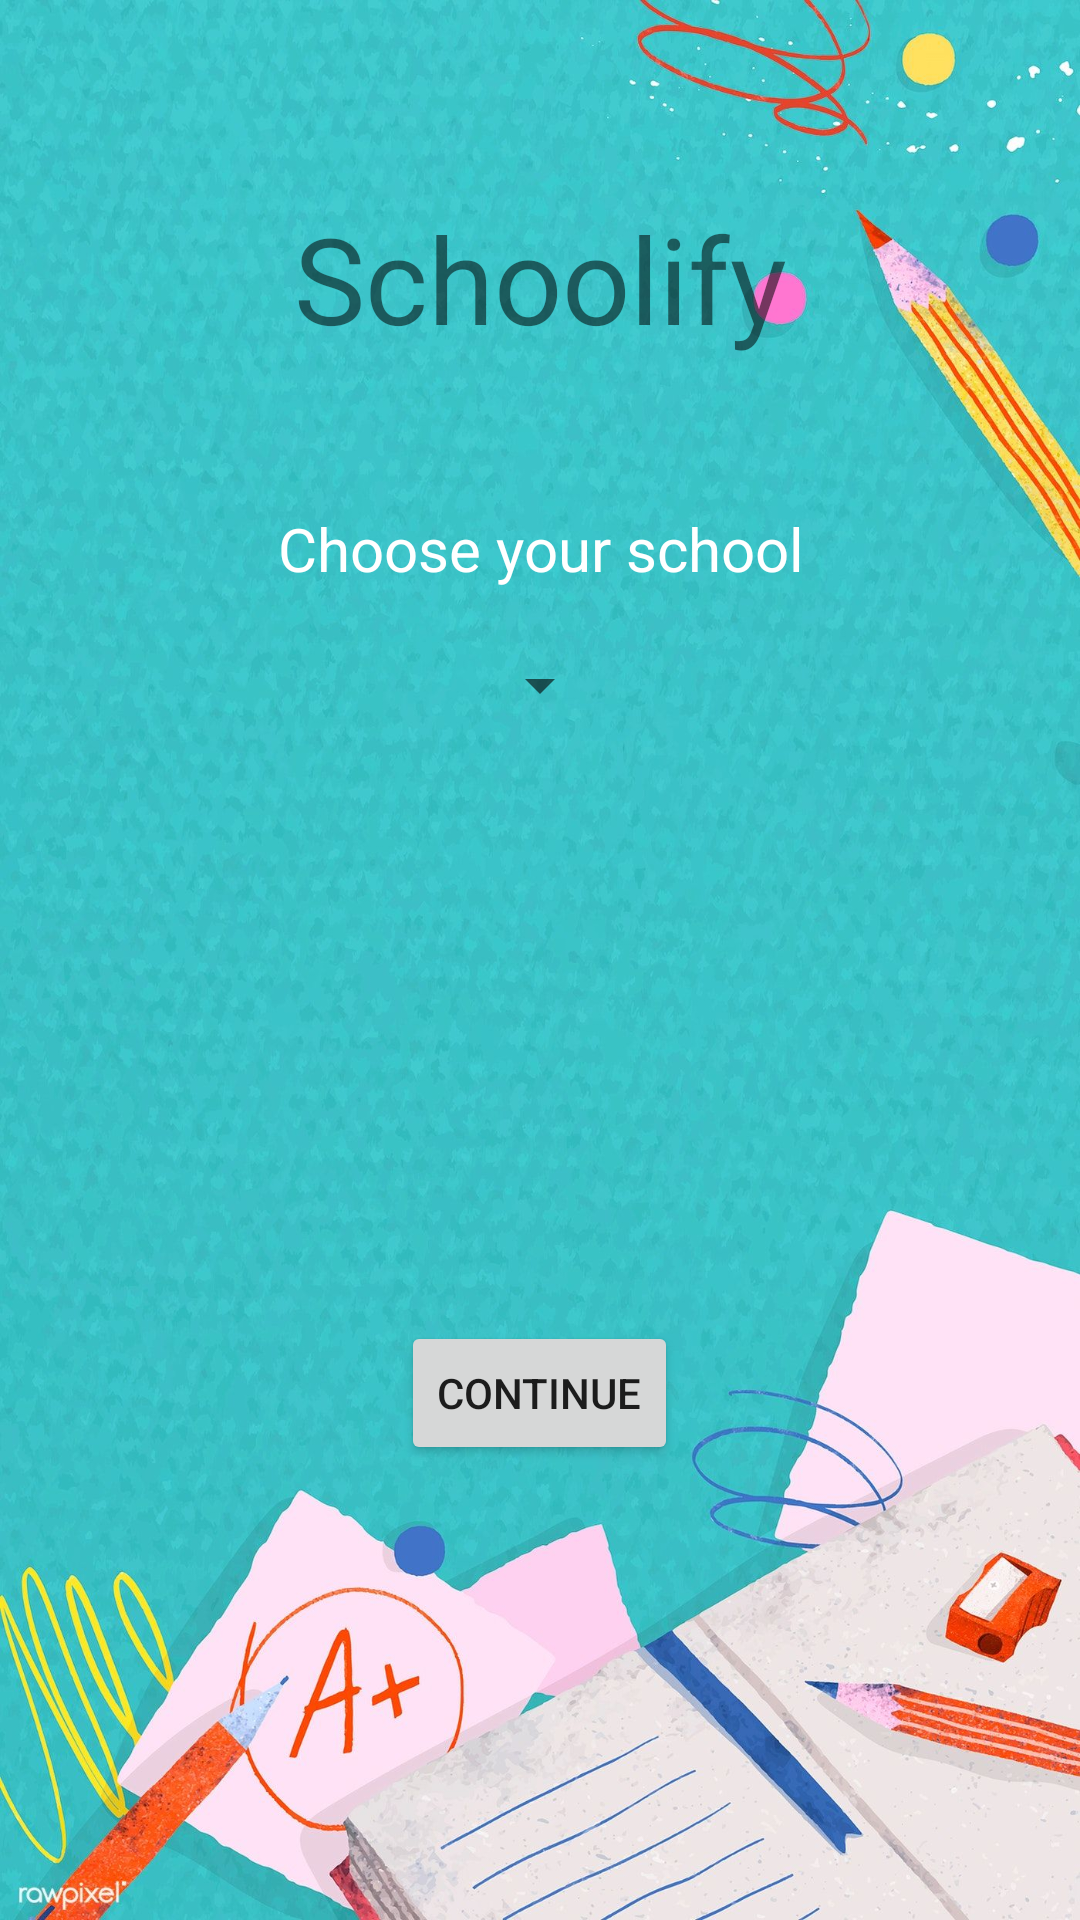

Android layout source for this screen:
<!-- AndroidManifest.xml: application theme Theme.Schoolify -->
<!-- res/layout/activity_main.xml -->
<?xml version="1.0" encoding="utf-8"?>
<LinearLayout
    xmlns:android="http://schemas.android.com/apk/res/android"
    xmlns:tools="http://schemas.android.com/tools"
    xmlns:app="http://schemas.android.com/apk/res-auto"
    android:layout_width="match_parent"
    android:layout_height="match_parent"
    android:orientation="vertical"
    android:padding="16dp"
    android:background="@drawable/phone_background">

    

    <TextView
        android:layout_width="match_parent"
        android:layout_height="wrap_content"
        android:gravity="center"
        android:layout_marginTop="50dp"
        android:text="Schoolify"
        android:textSize="40dp" />

    <TextView
        android:layout_width="match_parent"
        android:layout_height="wrap_content"
        android:gravity="center"
        android:layout_marginTop="50dp"
        android:text="Choose your school"
        android:textColor="@color/white"
        android:textSize="20sp" />

    <Spinner
        android:id="@+id/school_spinner"
        android:layout_width="wrap_content"
        android:layout_height="wrap_content"
        android:layout_marginTop="20dp"
        android:layout_gravity="center"
        android:textAlignment="center"
        />

    <Button
        android:id="@+id/continue_button"
        android:layout_width="wrap_content"
        android:layout_height="wrap_content"
        android:layout_gravity="center"
        android:layout_marginTop="200dp"
        android:text="Continue"
        tools:ignore="RtlHardcoded,VectorDrawableCompat" />


</LinearLayout>
<!-- resources referenced by this layout -->
<resources>
  <!-- drawable phone_background: jpg bitmap (drawable, 306096 bytes) -->
  <style name="Theme.Schoolify" parent="Theme.MaterialComponents.DayNight.NoActionBar">
          
          <item name="colorPrimary">@color/purple_500</item>
          <item name="colorPrimaryVariant">@color/purple_700</item>
          <item name="colorOnPrimary">@color/white</item>
          
          <item name="colorSecondary">@color/teal_200</item>
          <item name="colorSecondaryVariant">@color/teal_700</item>
          <item name="colorOnSecondary">@color/black</item>
          
          <item name="android:statusBarColor" tools:targetApi="l">?attr/colorPrimaryVariant</item>
          
      </style>
  <!-- not gathered from this repository: default colours our renderer supplied (Android Studio template values) -->
  <color name="purple_500">#FF6200EE</color>
  <color name="purple_700">#FF3700B3</color>
  <color name="teal_200">#FF03DAC5</color>
  <color name="teal_700">#FF018786</color>
  <color name="black">#FF000000</color>
  <color name="white">#FFFFFFFF</color>
</resources>
